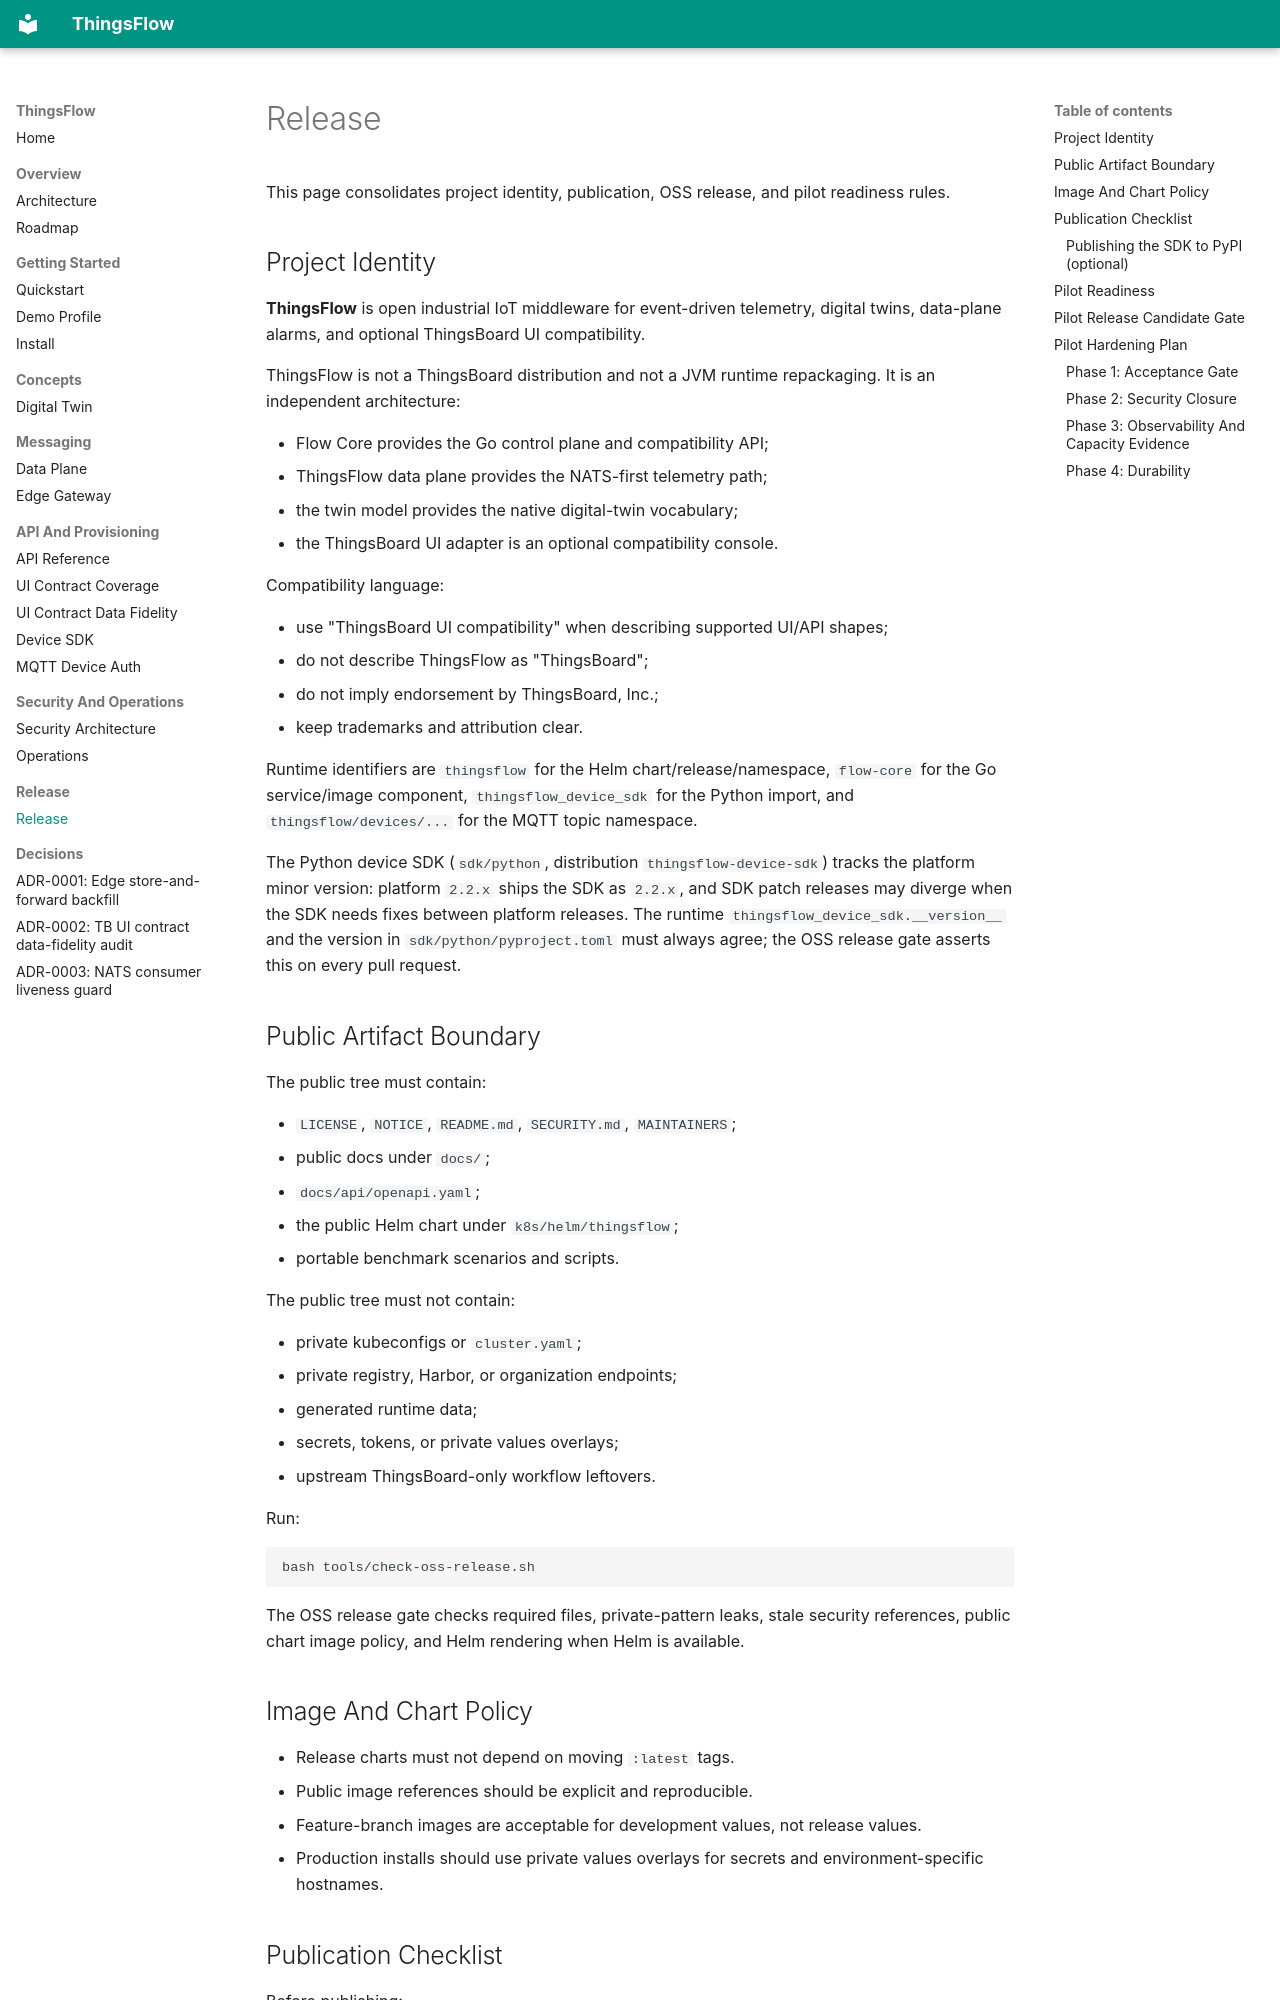

repository: lirei-lab/thingsflow · page: RELEASE/index.html · generator: mkdocs

# Release

This page consolidates project identity, publication, OSS release, and pilot
readiness rules.

## Project Identity

**ThingsFlow** is open industrial IoT middleware for event-driven telemetry,
digital twins, data-plane alarms, and optional ThingsBoard UI compatibility.

ThingsFlow is not a ThingsBoard distribution and not a JVM runtime repackaging. It
is an independent architecture:

- Flow Core provides the Go control plane and compatibility API;
- ThingsFlow data plane provides the NATS-first telemetry path;
- the twin model provides the native digital-twin vocabulary;
- the ThingsBoard UI adapter is an optional compatibility console.

Compatibility language:

- use "ThingsBoard UI compatibility" when describing supported UI/API shapes;
- do not describe ThingsFlow as "ThingsBoard";
- do not imply endorsement by ThingsBoard, Inc.;
- keep trademarks and attribution clear.

Runtime identifiers are `thingsflow` for the Helm chart/release/namespace,
`flow-core` for the Go service/image component, `thingsflow_device_sdk` for the
Python import, and `thingsflow/devices/...` for the MQTT topic namespace.

The Python device SDK (`sdk/python`, distribution `thingsflow-device-sdk`)
tracks the platform minor version: platform `2.2.x` ships the SDK as `2.2.x`,
and SDK patch releases may diverge when the SDK needs fixes between platform
releases. The runtime `thingsflow_device_sdk.__version__` and the version in
`sdk/python/pyproject.toml` must always agree; the OSS release gate asserts
this on every pull request.

## Public Artifact Boundary

The public tree must contain:

- `LICENSE`, `NOTICE`, `README.md`, `SECURITY.md`, `MAINTAINERS`;
- public docs under `docs/`;
- `docs/api/openapi.yaml`;
- the public Helm chart under `k8s/helm/thingsflow`;
- portable benchmark scenarios and scripts.

The public tree must not contain:

- private kubeconfigs or `cluster.yaml`;
- private registry, Harbor, or organization endpoints;
- generated runtime data;
- secrets, tokens, or private values overlays;
- upstream ThingsBoard-only workflow leftovers.

Run:

```bash
bash tools/check-oss-release.sh
```

The OSS release gate checks required files, private-pattern leaks, stale
security references, public chart image policy, and Helm rendering when Helm is
available.

## Image And Chart Policy

- Release charts must not depend on moving `:latest` tags.
- Public image references should be explicit and reproducible.
- Feature-branch images are acceptable for development values, not release
  values.
- Production installs should use private values overlays for secrets and
  environment-specific hostnames.

## Publication Checklist

Before publishing:

- run unit tests and chart template checks;
- run `bash tools/check-oss-release.sh`;
- verify `docs/index.md`, `README.md`, and `mkdocs.yml` point to the canonical
  docs only;
- verify no deleted markdown remains linked;
- verify GitHub Pages can build the docs site;
- tag the release only after the chart, docs, and images agree.
